Image classification data set "data" (ZiyiWang58/casa0018 on GitHub). Class labels (3): can, plastic bottle, used tissue.

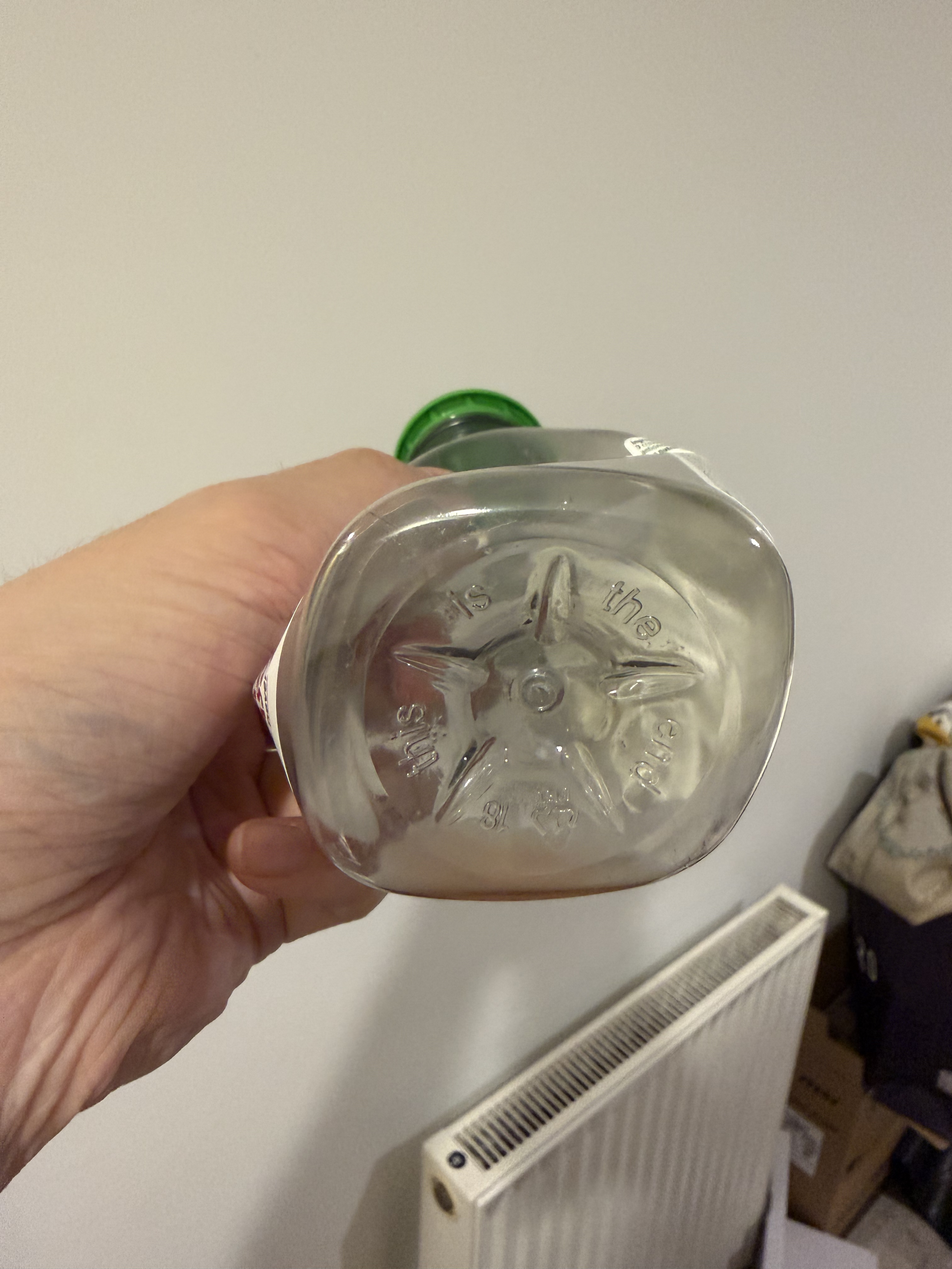
Label: plastic bottle

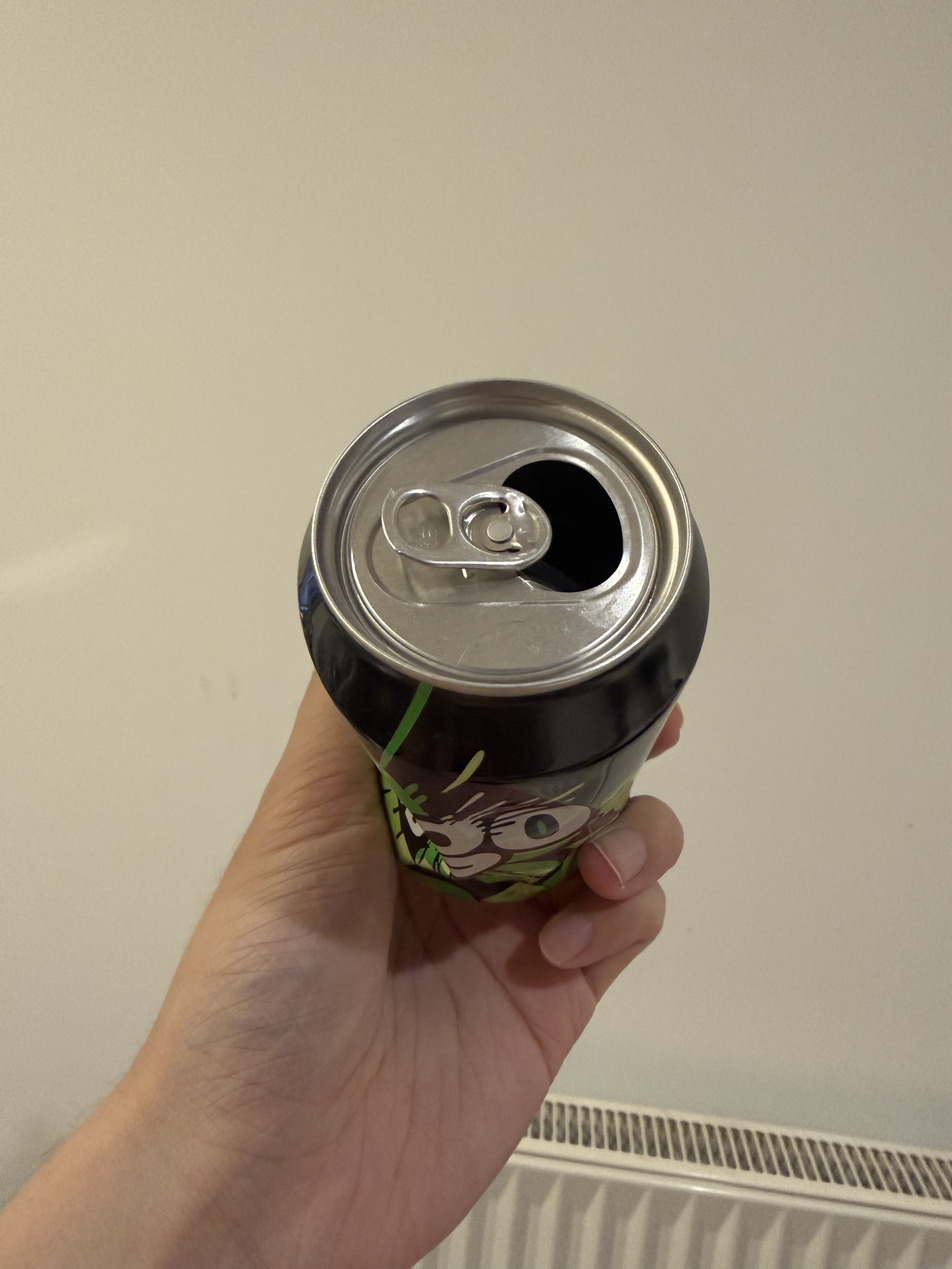
Label: can

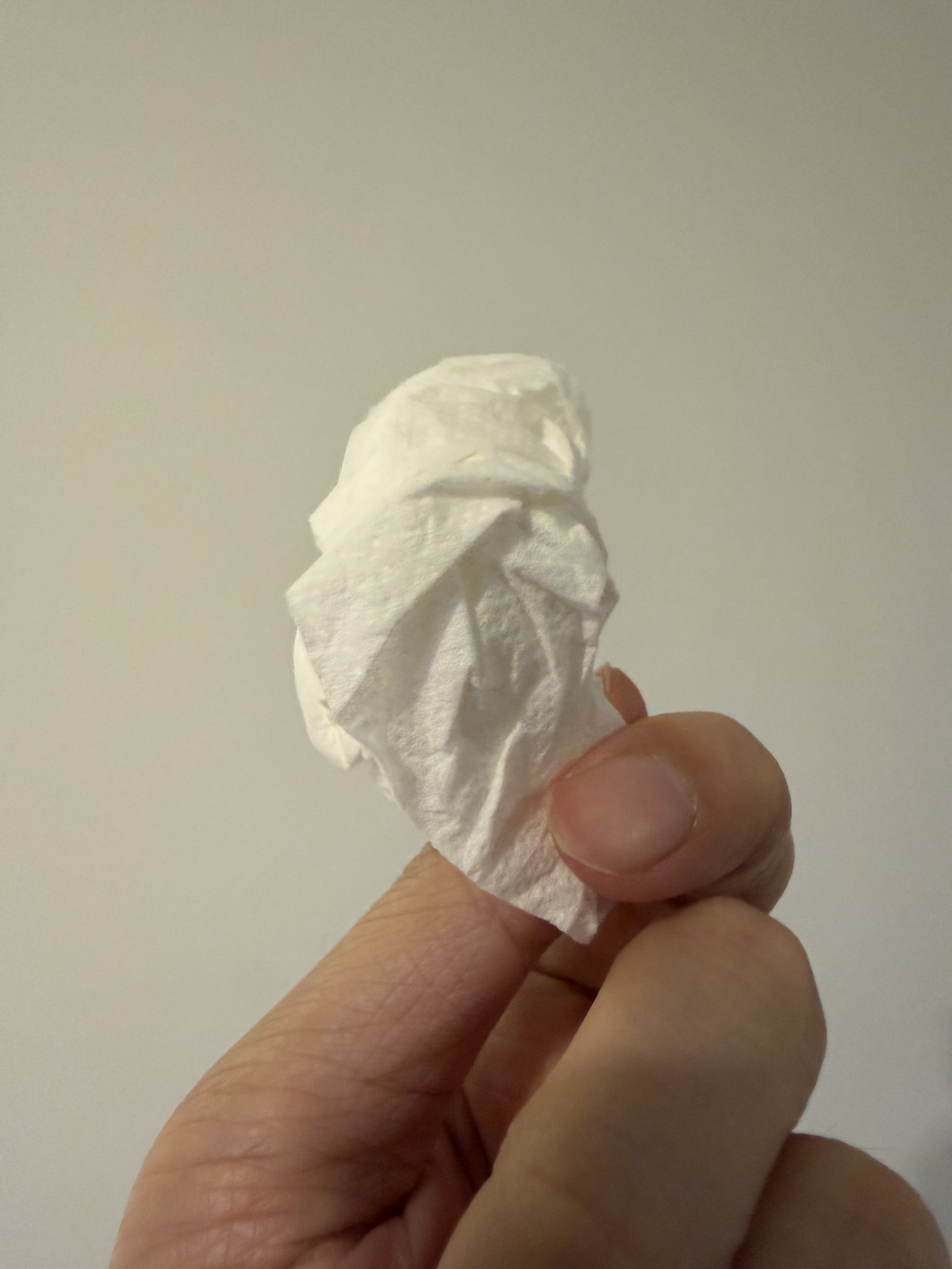
Label: used tissue

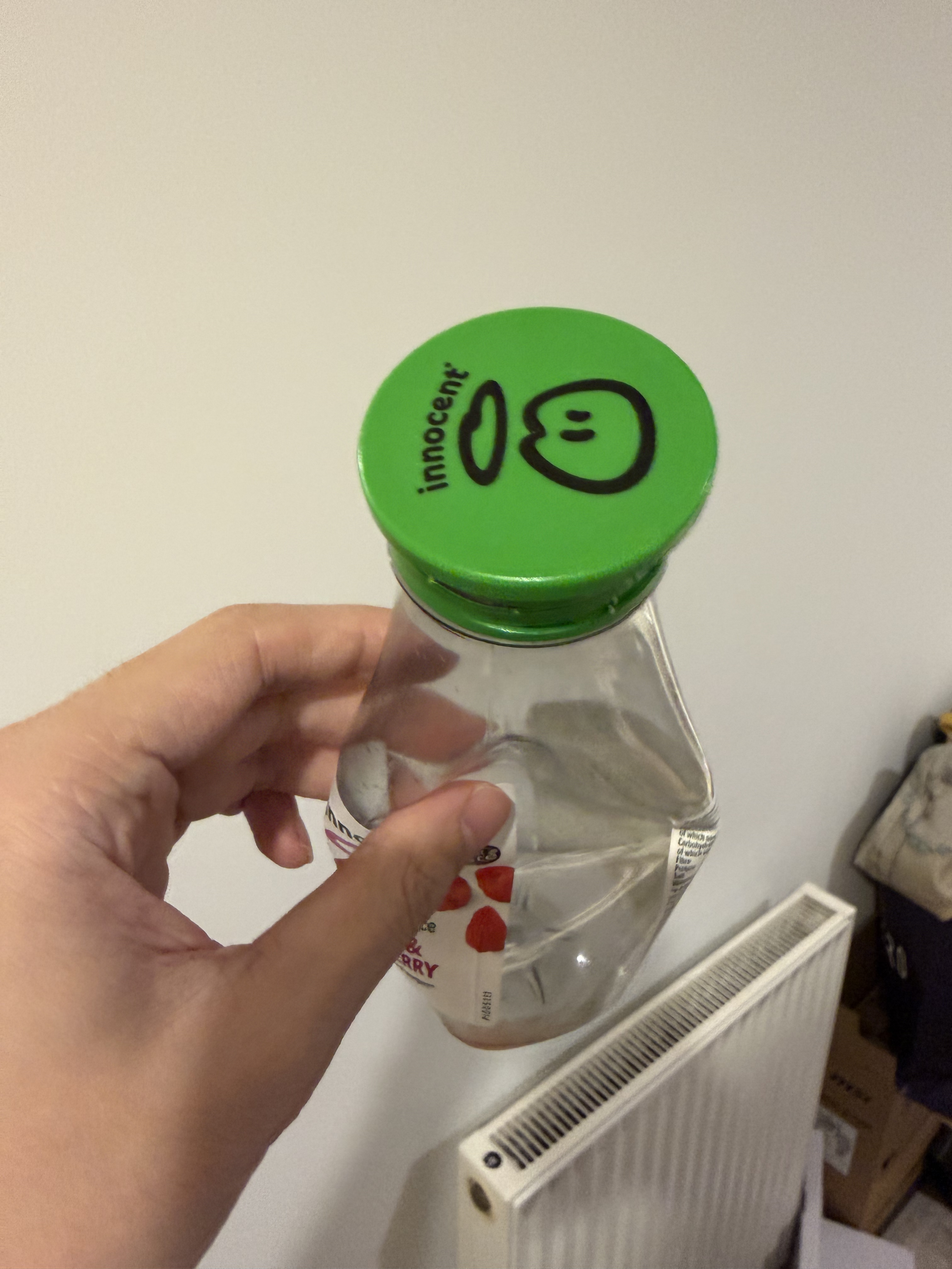
Label: plastic bottle

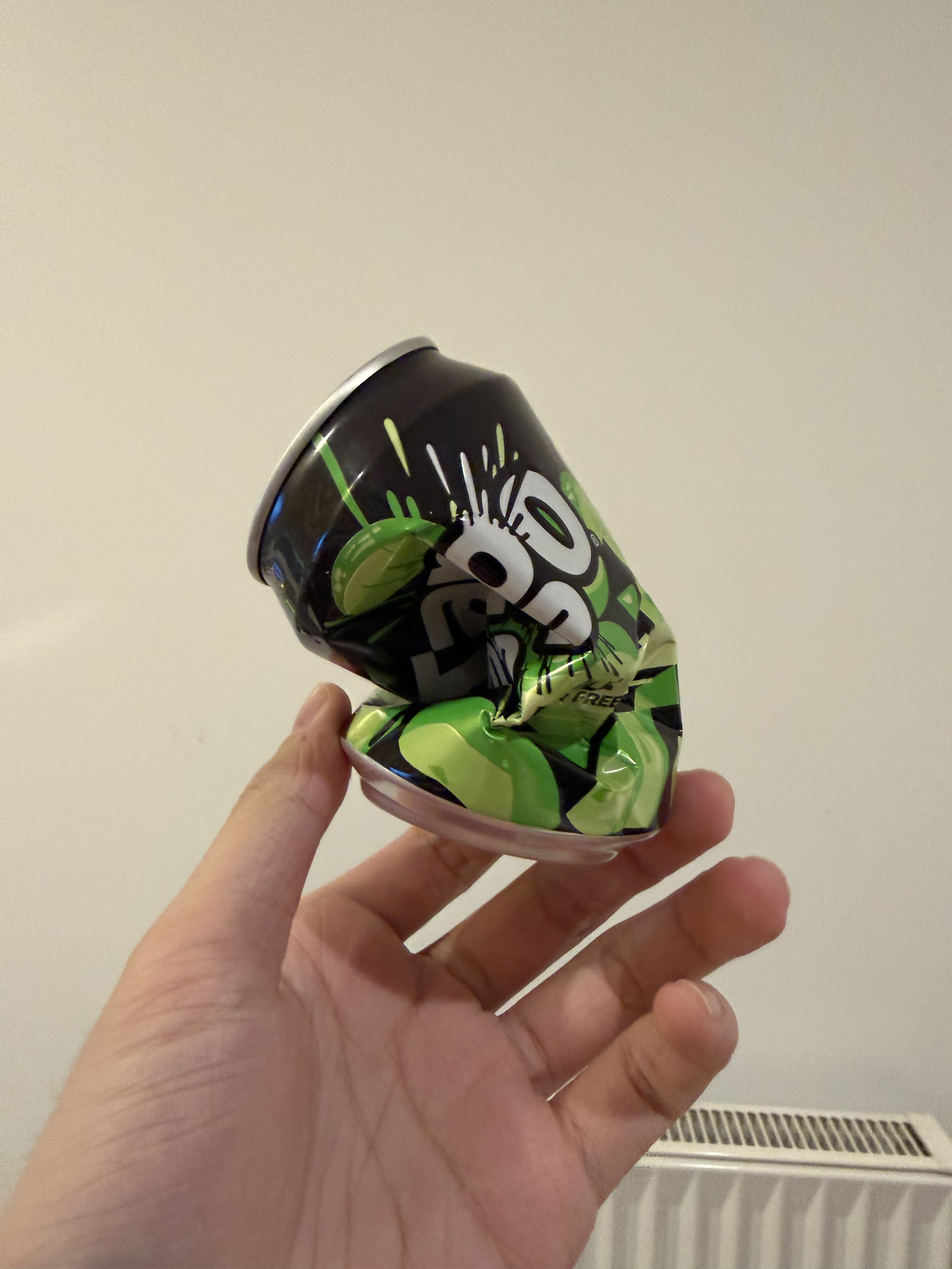
Label: can

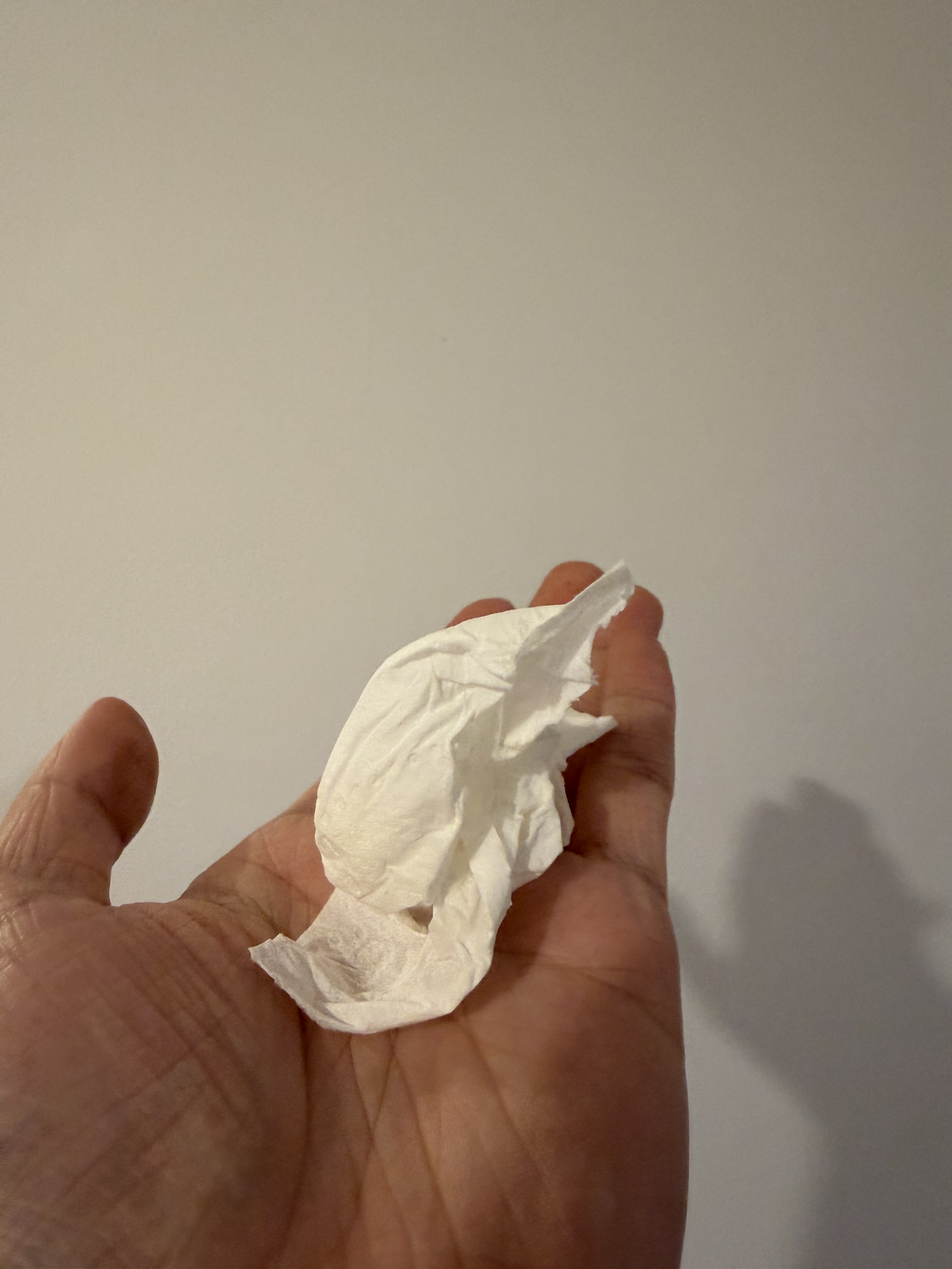
Label: used tissue
